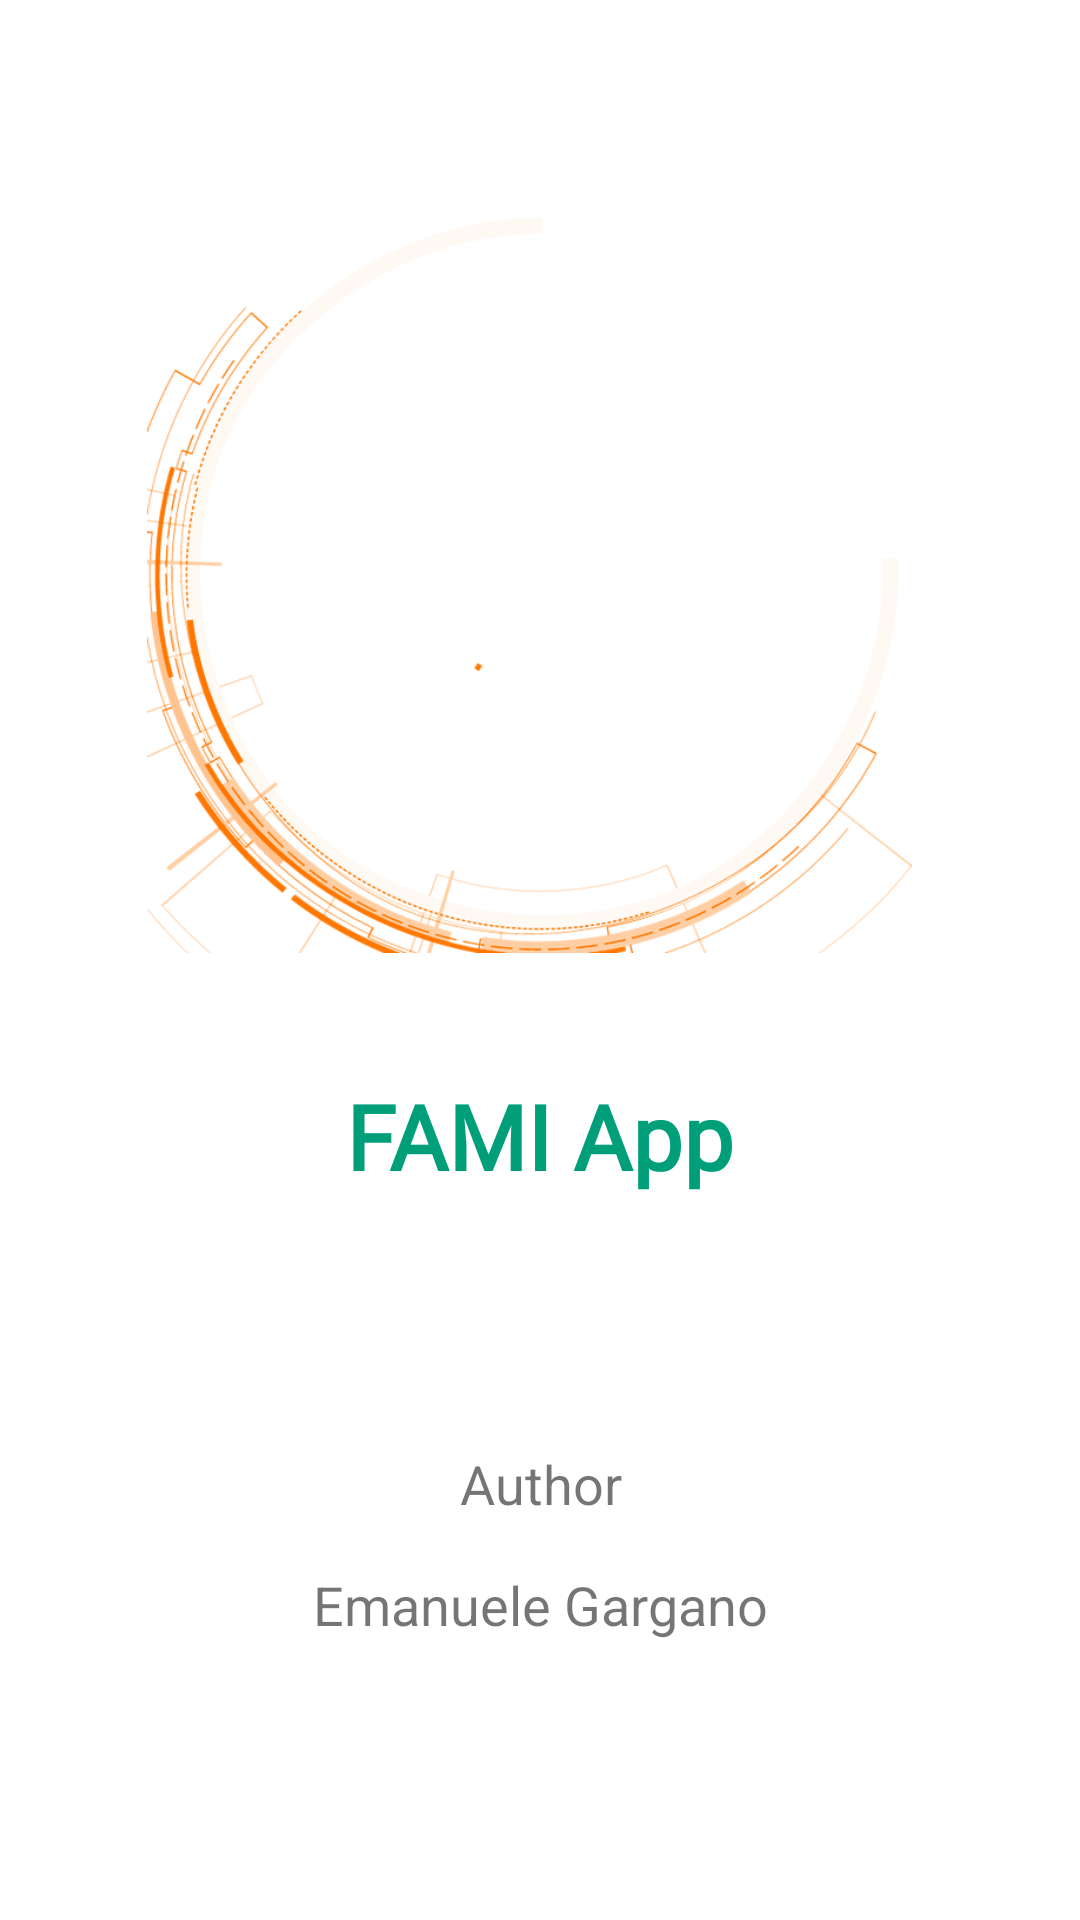

This screen was rendered from an Android layout file. Write that file and the resources it references.
<!-- AndroidManifest.xml: activity theme AppTheme.NoActionbar -->
<!-- res/layout/activity_app_details.xml -->
<?xml version="1.0" encoding="utf-8"?>
<androidx.constraintlayout.widget.ConstraintLayout
    xmlns:android="http://schemas.android.com/apk/res/android"
    xmlns:app="http://schemas.android.com/apk/res-auto"
    xmlns:tools="http://schemas.android.com/tools"
    android:layout_width="match_parent"
    android:layout_height="match_parent">


    <TextView
        android:id="@+id/splash_appname"
        android:layout_width="wrap_content"
        android:layout_height="43dp"
        android:layout_marginTop="8dp"
        android:layout_marginBottom="8dp"
        android:fontFamily="@font/open_sans_light"
        android:text="@string/app_name"
        android:textColor="@color/colorPrimaryDark"
        android:textSize="30sp"
        android:textStyle="bold"
        app:layout_constraintBottom_toBottomOf="parent"
        app:layout_constraintEnd_toEndOf="@+id/splash_logo"
        app:layout_constraintStart_toStartOf="@+id/splash_logo"
        app:layout_constraintTop_toBottomOf="@+id/splash_logo"
        app:layout_constraintVertical_bias="0.2" />

    <ImageView
        android:id="@+id/cerchio"
        android:layout_width="wrap_content"
        android:layout_height="250dp"
        android:paddingEnd="7dp"
        android:paddingTop="5dp"
        app:layout_constraintLeft_toLeftOf="@+id/splash_logo"
        app:layout_constraintRight_toRightOf="@+id/splash_logo"
        app:layout_constraintTop_toTopOf="@id/splash_logo"
        app:layout_constraintBottom_toBottomOf="@id/splash_logo"
        app:srcCompat="@drawable/circle"
        tools:ignore="ContentDescription" />

    <ImageView
        android:id="@+id/splash_logo"
        android:layout_width="wrap_content"
        android:layout_height="200dp"
        android:layout_alignParentEnd="true"
        android:layout_marginStart="8dp"
        android:layout_marginTop="8dp"
        android:layout_marginEnd="8dp"
        android:layout_marginBottom="8dp"
        app:layout_constraintBottom_toBottomOf="parent"
        app:layout_constraintEnd_toEndOf="parent"
        app:layout_constraintStart_toStartOf="parent"
        app:layout_constraintTop_toTopOf="parent"
        app:layout_constraintVertical_bias="0.2"
        app:srcCompat="@drawable/hands"
        tools:ignore="ContentDescription" />

    <TextView
        android:id="@+id/app_details"
        android:layout_width="match_parent"
        android:layout_height="wrap_content"
        android:text="@string/made"
        android:gravity="center"
        android:layout_marginTop="56dp"
        app:layout_constraintBottom_toBottomOf="parent"
        app:layout_constraintEnd_toEndOf="@+id/splash_logo"
        app:layout_constraintStart_toStartOf="@+id/splash_logo"
        app:layout_constraintTop_toBottomOf="@+id/splash_logo"
        />

    <LinearLayout
        android:layout_width="match_parent"
        android:layout_height="wrap_content"
        android:orientation="vertical"
        android:layout_marginTop="8dp"
        android:padding="8dp"
        app:layout_constraintEnd_toEndOf="@+id/app_details"
        app:layout_constraintStart_toStartOf="@+id/app_details"
        app:layout_constraintTop_toBottomOf="@+id/app_details">

        <TextView
            android:id="@+id/team1"
            android:layout_width="match_parent"
            android:layout_height="wrap_content"
            android:text="@string/team1"
            android:layout_weight="1"
            android:gravity="center"
            />


    </LinearLayout>



</androidx.constraintlayout.widget.ConstraintLayout>
<!-- resources referenced by this layout -->
<resources>
  <color name="colorPrimaryDark">#009f7a</color>
  <!-- drawable circle: png bitmap (drawable-v24, 101716 bytes) -->
  <string name="app_name" translatable="false">FAMI App</string>
  <string name="made">Author</string>
  <string name="team1" translatable="false">Emanuele Gargano</string>
  <style name="AppTheme.NoActionbar" parent="AppTheme">
          <item name="windowActionBar">false</item>
          <item name="windowNoTitle">true</item>
      </style>
  <style name="AppTheme" parent="Theme.MaterialComponents.Light">
          <item name="colorPrimary">@color/window_background</item>
          <item name="colorPrimaryDark">@color/statubar</item>
          <item name="colorSecondary">@color/colorPrimaryDark</item>
          <item name="colorAccent">@color/colorPrimaryDark</item>
          <item name="toolbarStyle">@style/CustomToolBarStyle</item>
          <item name="android:textSize">18sp</item>
          <item name="drawerArrowStyle">@style/DrawerArrowStyle</item>
      </style>
  <color name="window_background">#FFFFFF</color>
  <color name="statubar">#c7c7c7</color>
  <style name="CustomToolBarStyle" parent="@style/Widget.AppCompat.Toolbar">
          <item name="titleTextColor">@android:color/black</item>
      </style>
  <style name="DrawerArrowStyle" parent="Widget.AppCompat.DrawerArrowToggle">
          <item name="spinBars">false</item>
          <item name="color">@android:color/black</item>
      </style>
</resources>
